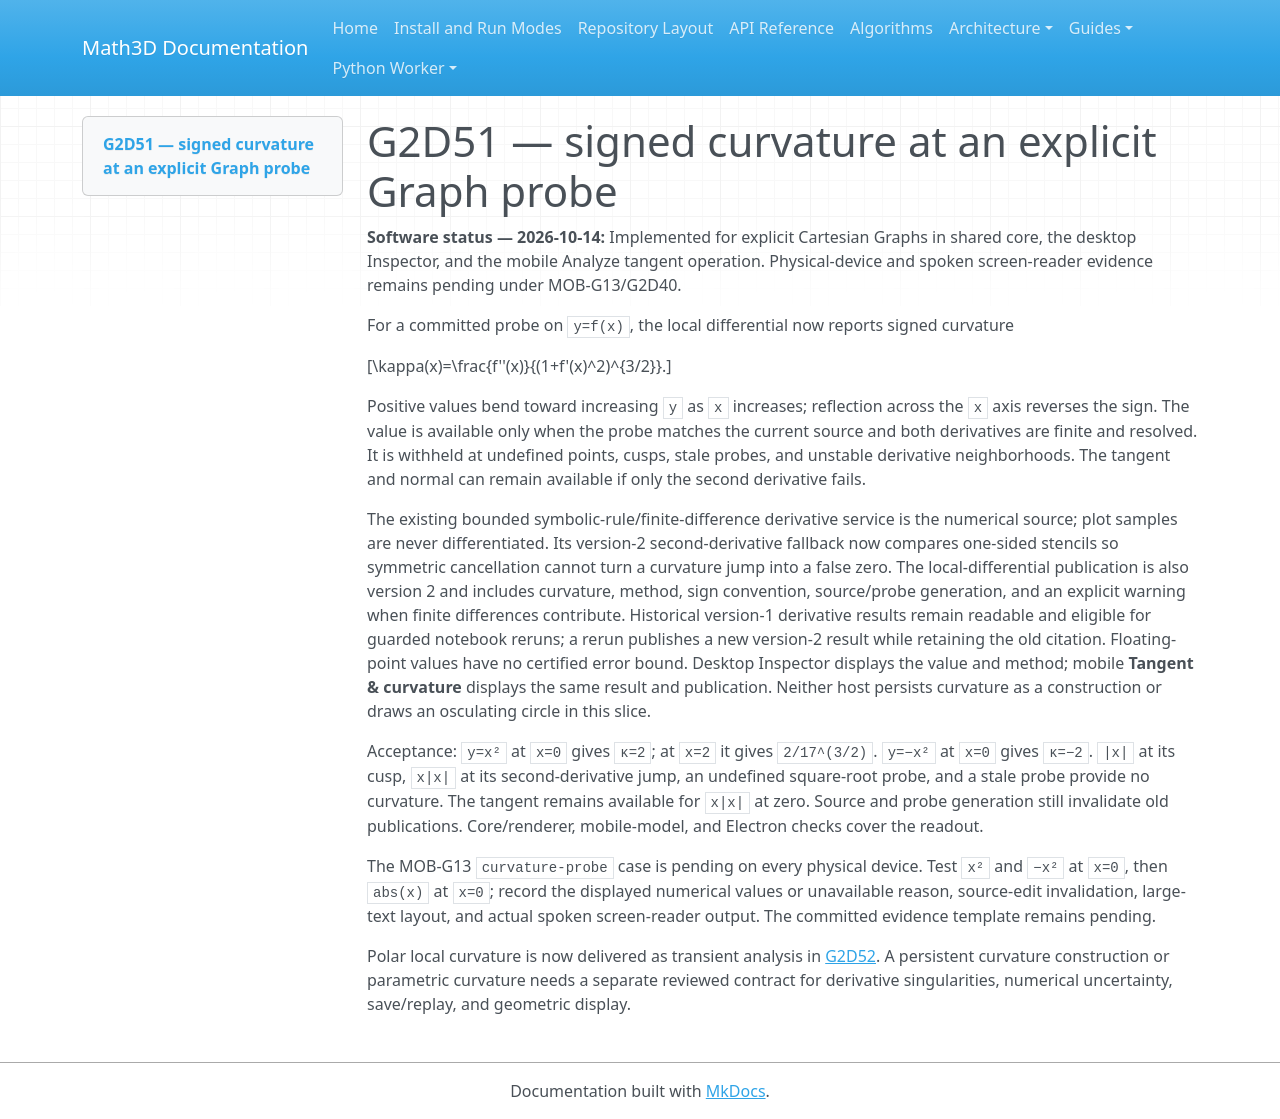

repository: expert10000/Math3D · page: graph2d-g2d51-curvature/index.html · generator: mkdocs

# G2D51 — signed curvature at an explicit Graph probe

**Software status — 2026-10-14:** Implemented for explicit Cartesian Graphs in shared core, the desktop Inspector, and the mobile Analyze tangent operation. Physical-device and spoken screen-reader evidence remains pending under MOB-G13/G2D40.

For a committed probe on `y=f(x)`, the local differential now reports signed curvature

\[\kappa(x)=\frac{f''(x)}{(1+f'(x)^2)^{3/2}}.\]

Positive values bend toward increasing `y` as `x` increases; reflection across the `x` axis reverses the sign. The value is available only when the probe matches the current source and both derivatives are finite and resolved. It is withheld at undefined points, cusps, stale probes, and unstable derivative neighborhoods. The tangent and normal can remain available if only the second derivative fails.

The existing bounded symbolic-rule/finite-difference derivative service is the numerical source; plot samples are never differentiated. Its version-2 second-derivative fallback now compares one-sided stencils so symmetric cancellation cannot turn a curvature jump into a false zero. The local-differential publication is also version 2 and includes curvature, method, sign convention, source/probe generation, and an explicit warning when finite differences contribute. Historical version-1 derivative results remain readable and eligible for guarded notebook reruns; a rerun publishes a new version-2 result while retaining the old citation. Floating-point values have no certified error bound. Desktop Inspector displays the value and method; mobile **Tangent & curvature** displays the same result and publication. Neither host persists curvature as a construction or draws an osculating circle in this slice.

Acceptance: `y=x²` at `x=0` gives `κ=2`; at `x=2` it gives `2/17^(3/2)`. `y=−x²` at `x=0` gives `κ=−2`. `|x|` at its cusp, `x|x|` at its second-derivative jump, an undefined square-root probe, and a stale probe provide no curvature. The tangent remains available for `x|x|` at zero. Source and probe generation still invalidate old publications. Core/renderer, mobile-model, and Electron checks cover the readout.

The MOB-G13 `curvature-probe` case is pending on every physical device. Test `x²` and `−x²` at `x=0`, then `abs(x)` at `x=0`; record the displayed numerical values or unavailable reason, source-edit invalidation, large-text layout, and actual spoken screen-reader output. The committed evidence template remains pending.

Polar local curvature is now delivered as transient analysis in [G2D52](graph2d-g2d52-polar-differential.md). A persistent curvature construction or parametric curvature needs a separate reviewed contract for derivative singularities, numerical uncertainty, save/replay, and geometric display.
